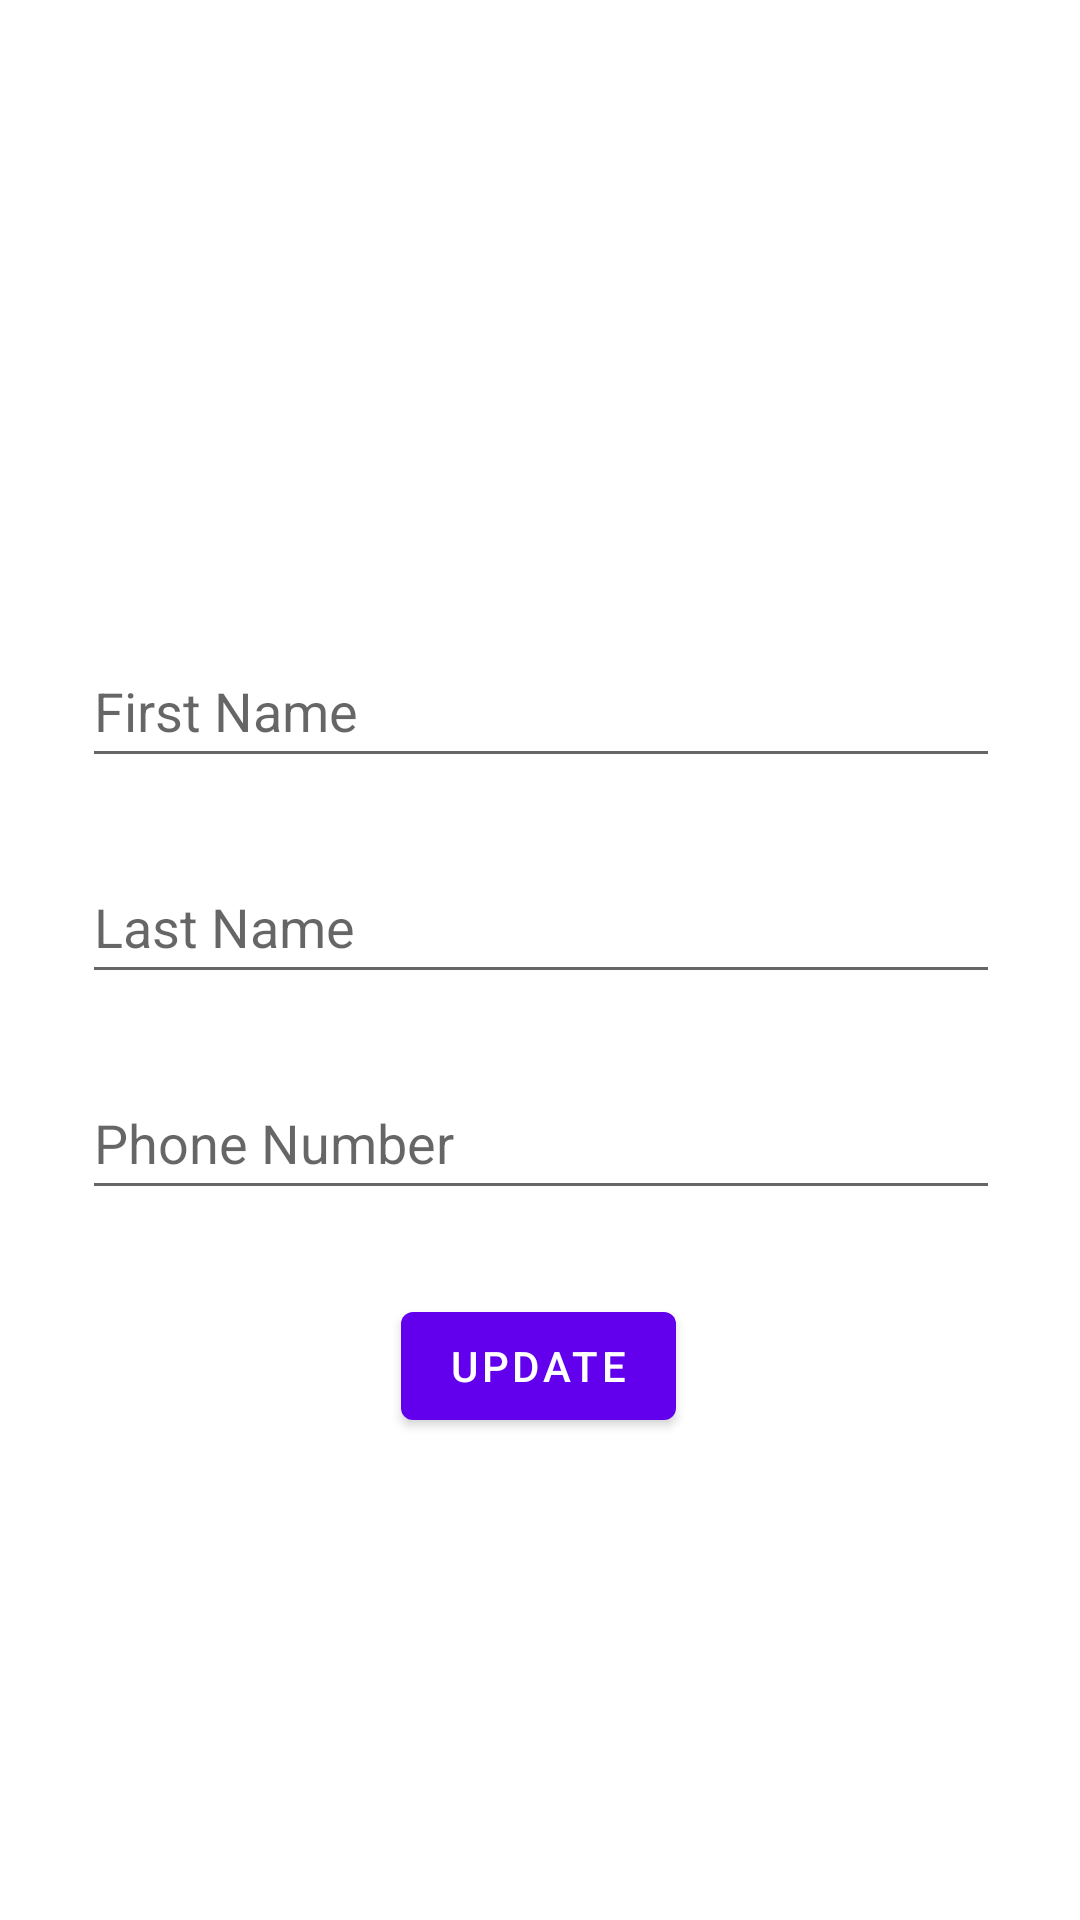

This screen was rendered from an Android layout file. Write that file and the resources it references.
<!-- AndroidManifest.xml: application theme Theme.FireBase -->
<!-- res/layout/activity_update.xml -->
<?xml version="1.0" encoding="utf-8"?>
<androidx.constraintlayout.widget.ConstraintLayout xmlns:android="http://schemas.android.com/apk/res/android"
    xmlns:app="http://schemas.android.com/apk/res-auto"
    xmlns:tools="http://schemas.android.com/tools"
    android:layout_width="match_parent"
    android:layout_height="match_parent"
    tools:context=".UpdateActivity">
    <EditText
        android:id="@+id/etPhoneNo"
        android:layout_width="306dp"
        android:layout_height="48dp"
        android:layout_marginTop="24dp"
        android:hint="@string/phone_number"
        android:inputType="phone"
        app:layout_constraintEnd_toEndOf="parent"
        app:layout_constraintHorizontal_bias="0.504"
        app:layout_constraintStart_toStartOf="parent"
        app:layout_constraintTop_toBottomOf="@+id/etLastName" />

    <EditText
        android:id="@+id/etFirstName"
        android:layout_width="306dp"
        android:layout_height="48dp"
        android:hint="@string/first_name"
        android:inputType="textPersonName"
        app:layout_constraintBottom_toBottomOf="parent"
        app:layout_constraintEnd_toEndOf="parent"
        app:layout_constraintHorizontal_bias="0.504"
        app:layout_constraintStart_toStartOf="parent"
        app:layout_constraintTop_toTopOf="parent"
        app:layout_constraintVertical_bias="0.357" />

    <EditText
        android:id="@+id/etLastName"
        android:layout_width="306dp"
        android:layout_height="48dp"
        android:layout_marginTop="24dp"
        android:hint="@string/last_name"
        android:inputType="textPersonName"
        app:layout_constraintEnd_toEndOf="parent"
        app:layout_constraintHorizontal_bias="0.504"
        app:layout_constraintStart_toStartOf="parent"
        app:layout_constraintTop_toBottomOf="@+id/etFirstName" />

    <Button
        android:id="@+id/btnUpdate"
        android:layout_width="wrap_content"
        android:layout_height="wrap_content"
        android:layout_marginTop="28dp"
        android:text="@string/update"
        app:layout_constraintEnd_toEndOf="parent"
        app:layout_constraintHorizontal_bias="0.498"
        app:layout_constraintStart_toStartOf="parent"
        app:layout_constraintTop_toBottomOf="@+id/etPhoneNo" />
</androidx.constraintlayout.widget.ConstraintLayout>
<!-- resources referenced by this layout -->
<resources>
  <string name="first_name">First Name</string>
  <string name="last_name">Last Name</string>
  <string name="phone_number">Phone Number</string>
  <string name="update">Update</string>
  <style name="Theme.FireBase" parent="Theme.MaterialComponents.DayNight.DarkActionBar">
          
          <item name="colorPrimary">@color/purple_500</item>
          <item name="colorPrimaryVariant">@color/purple_700</item>
          <item name="colorOnPrimary">@color/white</item>
          
          <item name="colorSecondary">@color/teal_200</item>
          <item name="colorSecondaryVariant">@color/teal_700</item>
          <item name="colorOnSecondary">@color/black</item>
          
          <item name="android:statusBarColor" tools:targetApi="l">?attr/colorPrimaryVariant</item>
          
      </style>
  <!-- not gathered from this repository: default colours our renderer supplied (Android Studio template values) -->
  <color name="purple_500">#FF6200EE</color>
  <color name="purple_700">#FF3700B3</color>
  <color name="teal_200">#FF03DAC5</color>
  <color name="teal_700">#FF018786</color>
  <color name="black">#FF000000</color>
  <color name="white">#FFFFFFFF</color>
</resources>
